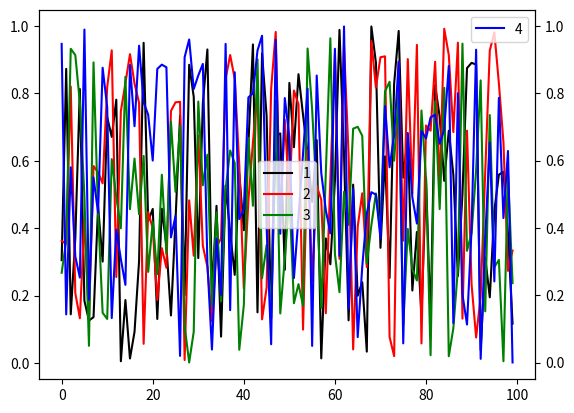

The matplotlib source for this figure:
import matplotlib.pyplot as plt
import numpy as np

data1,data2,data3,data4 = (np.random.random(100),
                           np.random.random(100),
                           np.random.random(100),
                           np.random.random(100))

fig,ax = plt.subplots()

ax.plot(data1, label="1", color="k")
ax.plot(data2, label="2", color="r")
ax.plot(data3, label="3", color="g")

ax2 = ax.twinx()
ax2.plot(data4, label="4", color="b")

# First get the handles and labels from the axes
handles1, labels1 = ax.get_legend_handles_labels()
handles2, labels2 = ax2.get_legend_handles_labels()

# Add the first legend to the second axis so it displaysys 'on top'
first_legend = plt.legend(handles1, labels1, loc='center')
ax2.add_artist(first_legend)

# Add the second legend as usual
ax2.legend(handles2, labels2)

plt.show()